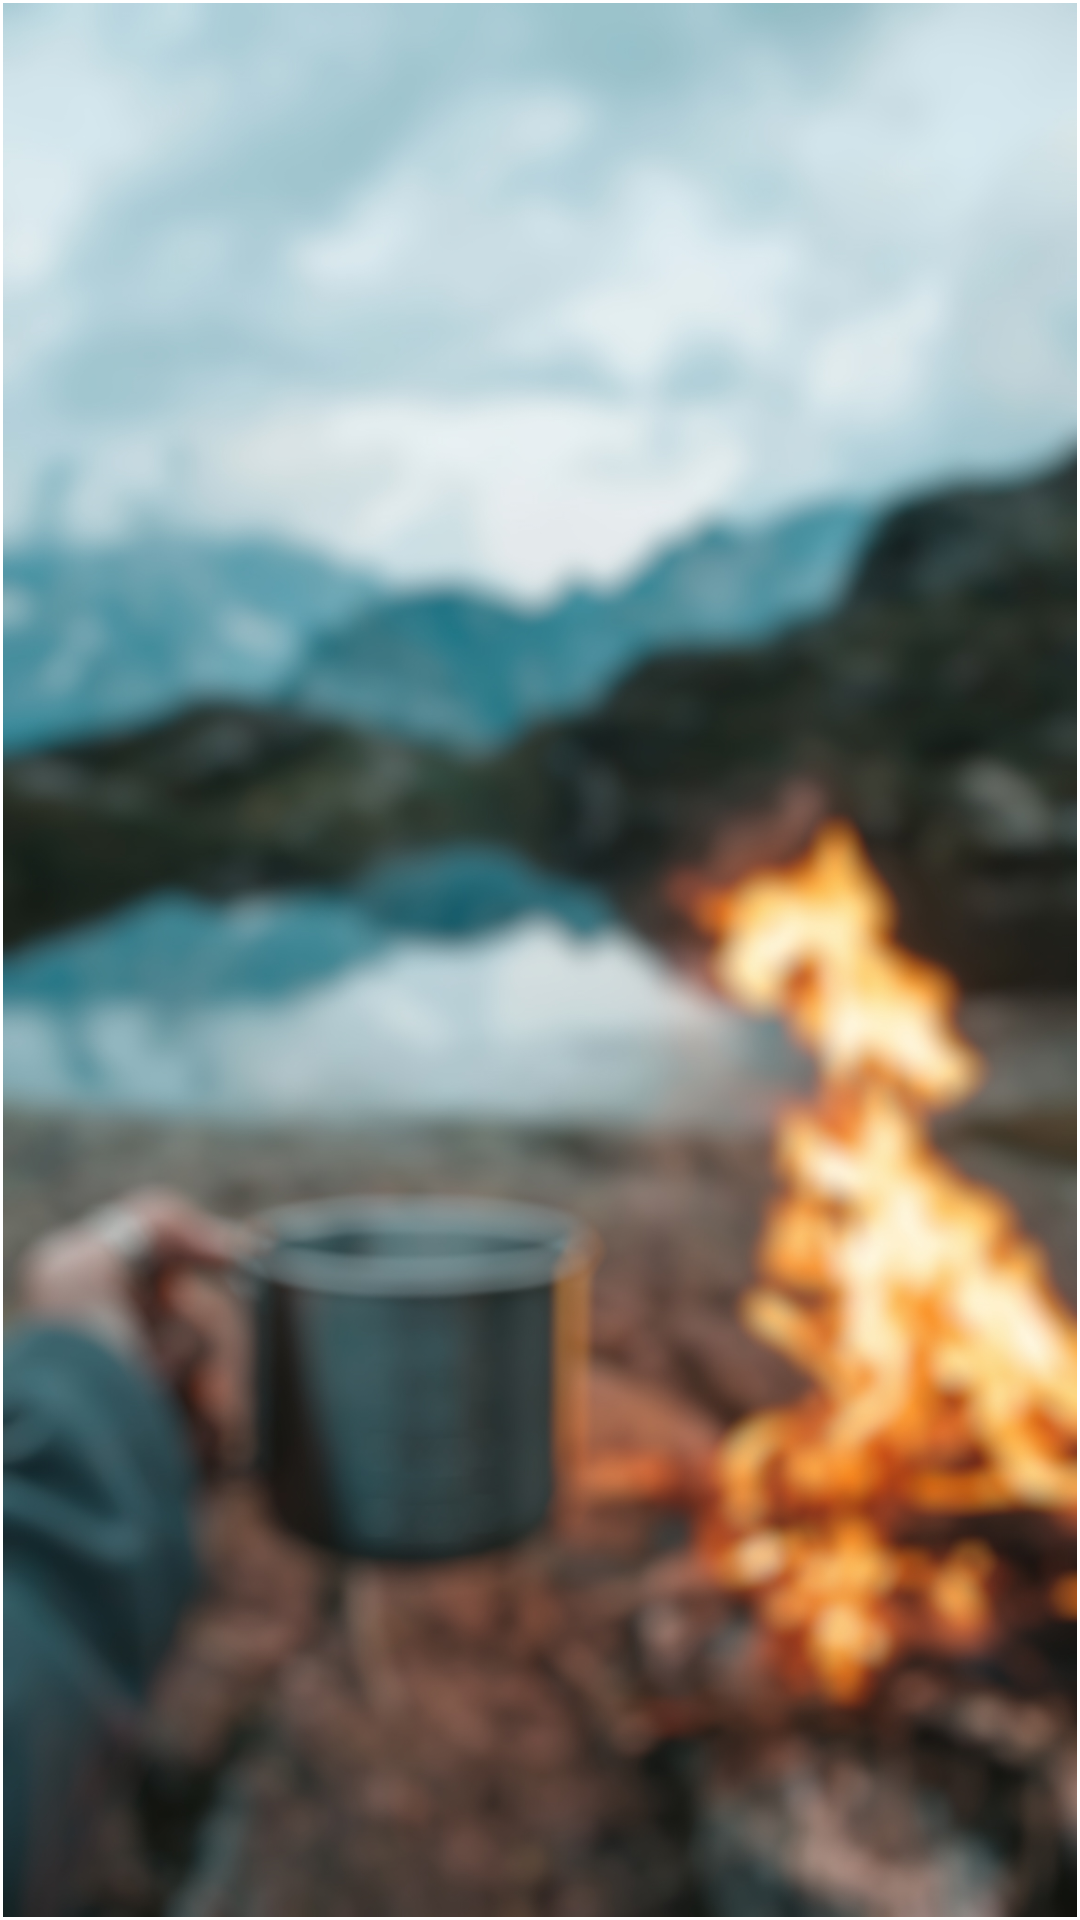

The Android layout XML behind this screen, and the referenced resources:
<!-- AndroidManifest.xml: application theme Theme.JavaTravel -->
<!-- res/layout/activity_main.xml -->
<?xml version="1.0" encoding="utf-8"?>
<androidx.constraintlayout.widget.ConstraintLayout xmlns:android="http://schemas.android.com/apk/res/android"
    xmlns:app="http://schemas.android.com/apk/res-auto"
    xmlns:tools="http://schemas.android.com/tools"
    android:layout_width="match_parent"
    android:layout_height="match_parent"
    tools:context=".view.MainActivity">




    <androidx.recyclerview.widget.RecyclerView
        android:id="@+id/recyclerView"
        android:background="@drawable/wallpaper"
        android:layout_width="match_parent"
        android:layout_height="match_parent"
        android:layout_marginStart="1dp"
        android:layout_marginTop="1dp"
        android:layout_marginEnd="1dp"
        android:layout_marginBottom="1dp"
        app:layout_constraintBottom_toBottomOf="parent"
        app:layout_constraintEnd_toEndOf="parent"
        app:layout_constraintStart_toStartOf="parent"
        app:layout_constraintTop_toTopOf="parent" />
</androidx.constraintlayout.widget.ConstraintLayout>
<!-- resources referenced by this layout -->
<resources>
  <!-- drawable wallpaper: jpg bitmap (drawable, 459314 bytes) -->
  <style name="Theme.JavaTravel" parent="Theme.MaterialComponents.DayNight.DarkActionBar">
          
          <item name="colorPrimary">@color/black</item>
          <item name="colorPrimaryVariant">@color/black</item>
          <item name="colorOnPrimary">@color/white</item>
          
          <item name="colorSecondary">@color/teal_200</item>
          <item name="colorSecondaryVariant">@color/teal_700</item>
          <item name="colorOnSecondary">@color/black</item>
          
          <item name="android:statusBarColor" tools:targetApi="l">?attr/colorPrimaryVariant</item>
          
      </style>
  <!-- not gathered from this repository: default colours our renderer supplied (Android Studio template values) -->
  <color name="teal_200">#FF03DAC5</color>
  <color name="teal_700">#FF018786</color>
  <color name="black">#FF000000</color>
  <color name="white">#FFFFFFFF</color>
</resources>
